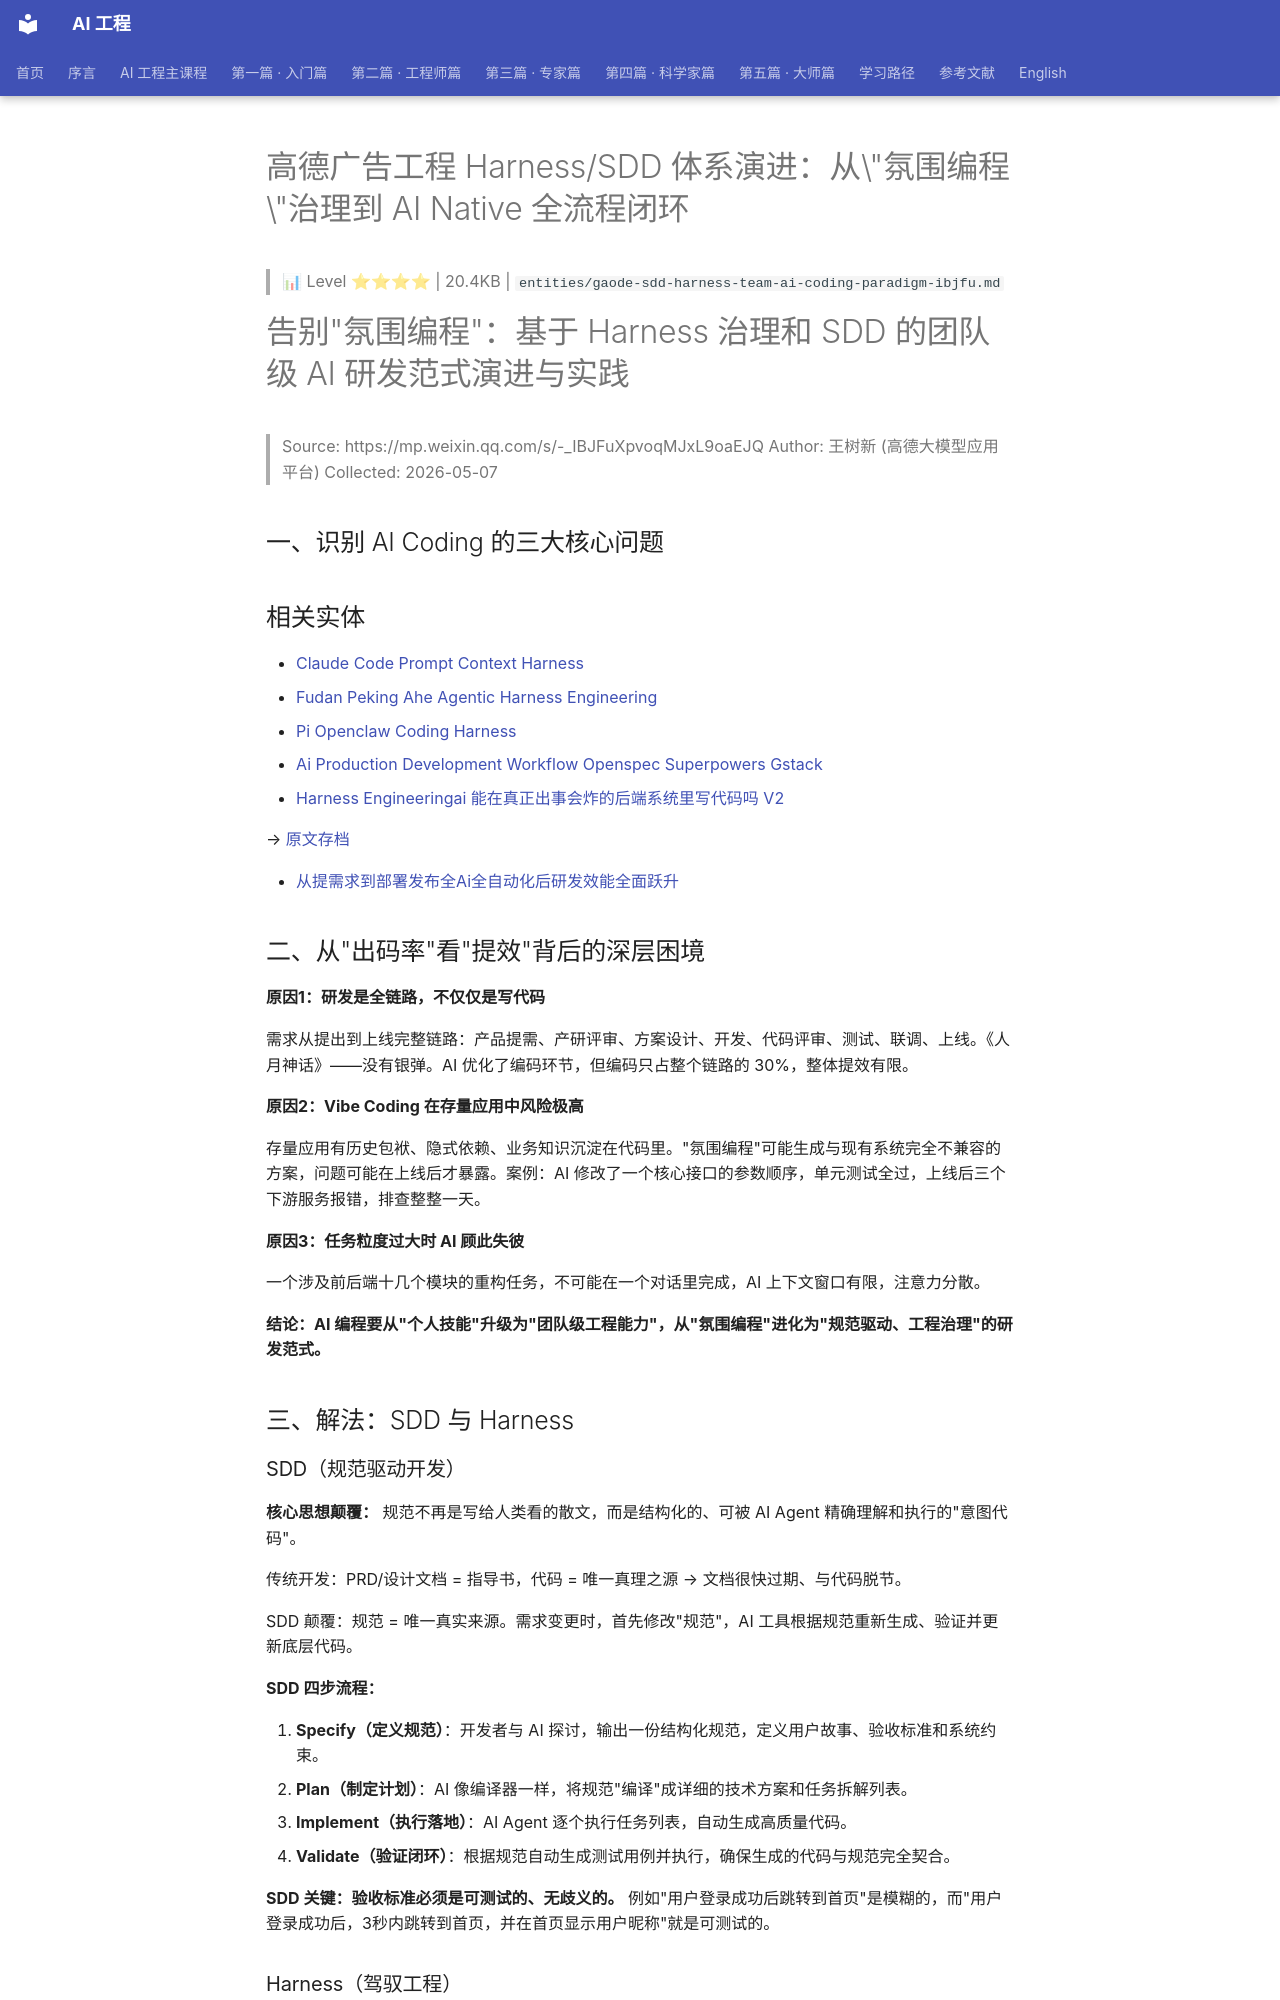

repository: QianJinGuo/wiki-book · page: ch05/046-harness-sdd-ai-native.html · generator: mkdocs

# 高德广告工程 Harness/SDD 体系演进：从\"氛围编程\"治理到 AI Native 全流程闭环

> 📊 Level ⭐⭐⭐⭐ | 20.4KB | `entities/gaode-sdd-harness-team-ai-coding-paradigm-ibjfu.md`

# 告别"氛围编程"：基于 Harness 治理和 SDD 的团队级 AI 研发范式演进与实践
> Source: https://mp.weixin.qq.com/s/-_IBJFuXpvoqMJxL9oaEJQ
> Author: 王树新 (高德大模型应用平台)
> Collected: 2026-05-07

## 一、识别 AI Coding 的三大核心问题

## 相关实体
- [Claude Code Prompt Context Harness](https://github.com/QianJinGuo/wiki-public/blob/main/entities/claude-code-prompt-context-harness.md)
- [Fudan Peking Ahe Agentic Harness Engineering](https://github.com/QianJinGuo/wiki-public/blob/main/entities/fudan-peking-ahe-agentic-harness-engineering.md)
- [Pi Openclaw Coding Harness](https://github.com/QianJinGuo/wiki-public/blob/main/entities/pi-openclaw-coding-harness.md)
- [Ai Production Development Workflow Openspec Superpowers Gstack](https://github.com/QianJinGuo/wiki-public/blob/main/entities/ai-production-development-workflow-openspec-superpowers-gstack.md)
- [Harness Engineeringai 能在真正出事会炸的后端系统里写代码吗 V2](https://github.com/QianJinGuo/wiki-public/blob/main/entities/harness-engineeringai-能在真正出事会炸的后端系统里写代码吗-v2.md)

→ [原文存档](https://mp.weixin.qq.com/s/-_IBJFuXpvoqMJxL9oaEJQ)

- [从提需求到部署发布全Ai全自动化后研发效能全面跃升](https://github.com/QianJinGuo/wiki-public/blob/main/entities/从提需求到部署发布全ai全自动化后研发效能全面跃升.md)
## 二、从"出码率"看"提效"背后的深层困境

**原因1：研发是全链路，不仅仅是写代码**

需求从提出到上线完整链路：产品提需、产研评审、方案设计、开发、代码评审、测试、联调、上线。《人月神话》——没有银弹。AI 优化了编码环节，但编码只占整个链路的 30%，整体提效有限。

**原因2：Vibe Coding 在存量应用中风险极高**

存量应用有历史包袱、隐式依赖、业务知识沉淀在代码里。"氛围编程"可能生成与现有系统完全不兼容的方案，问题可能在上线后才暴露。案例：AI 修改了一个核心接口的参数顺序，单元测试全过，上线后三个下游服务报错，排查整整一天。

**原因3：任务粒度过大时 AI 顾此失彼**

一个涉及前后端十几个模块的重构任务，不可能在一个对话里完成，AI 上下文窗口有限，注意力分散。

**结论：AI 编程要从"个人技能"升级为"团队级工程能力"，从"氛围编程"进化为"规范驱动、工程治理"的研发范式。**

## 三、解法：SDD 与 Harness

### SDD（规范驱动开发）

**核心思想颠覆：** 规范不再是写给人类看的散文，而是结构化的、可被 AI Agent 精确理解和执行的"意图代码"。

传统开发：PRD/设计文档 = 指导书，代码 = 唯一真理之源 → 文档很快过期、与代码脱节。

SDD 颠覆：规范 = 唯一真实来源。需求变更时，首先修改"规范"，AI 工具根据规范重新生成、验证并更新底层代码。

**SDD 四步流程：**

1. **Specify（定义规范）**：开发者与 AI 探讨，输出一份结构化规范，定义用户故事、验收标准和系统约束。
2. **Plan（制定计划）**：AI 像编译器一样，将规范"编译"成详细的技术方案和任务拆解列表。
3. **Implement（执行落地）**：AI Agent 逐个执行任务列表，自动生成高质量代码。
4. **Validate（验证闭环）**：根据规范自动生成测试用例并执行，确保生成的代码与规范完全契合。

**SDD 关键：验收标准必须是可测试的、无歧义的。** 例如"用户登录成功后跳转到首页"是模糊的，而"用户登录成功后，3秒内跳转到首页，并在首页显示用户昵称"就是可测试的。
